Dataset: dataset (GitHub, martinsaxa/jute-disease-dataset). Classes: dieback, fresh, holed, mosaic, stem soft rot.

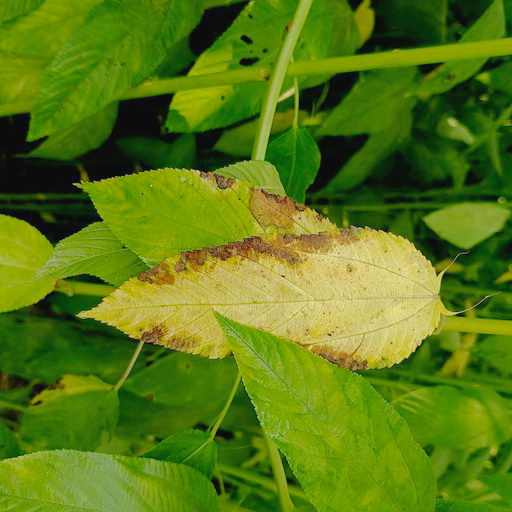
Label: mosaic

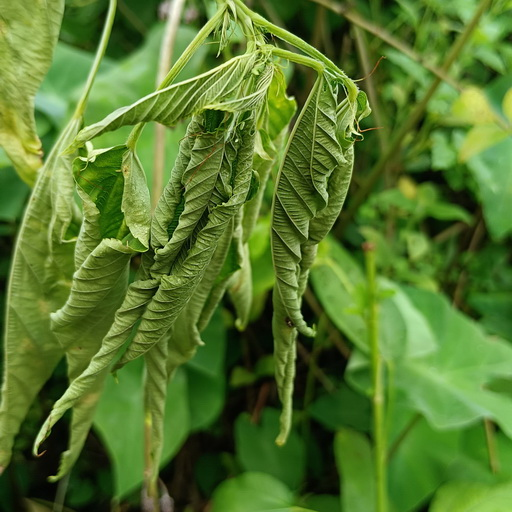
Label: dieback

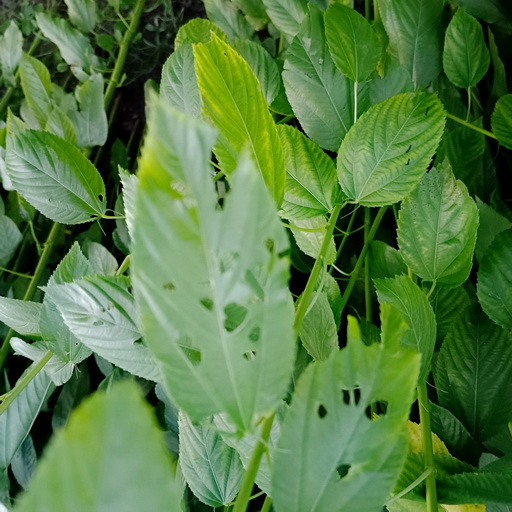
Label: holed

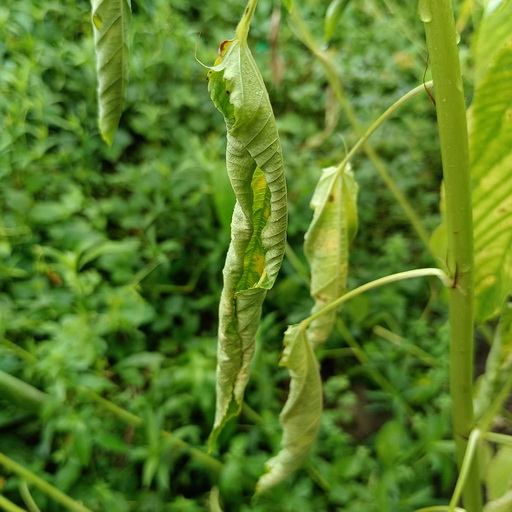
Label: dieback

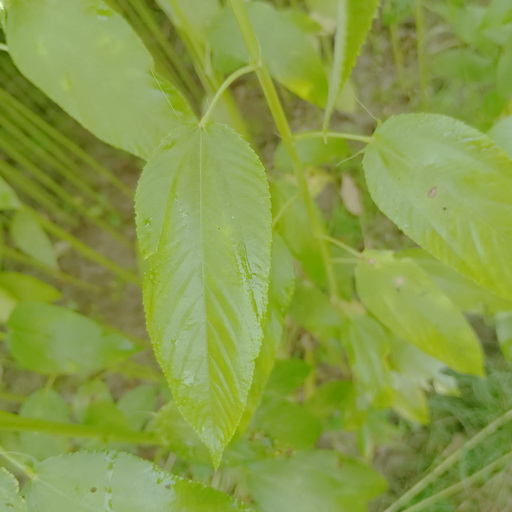
Label: fresh

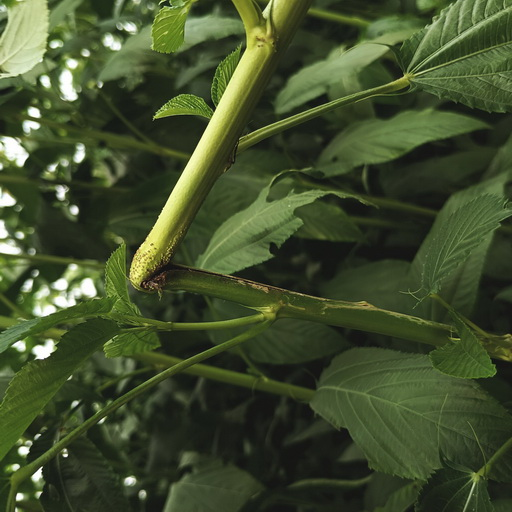
Label: stem soft rot
